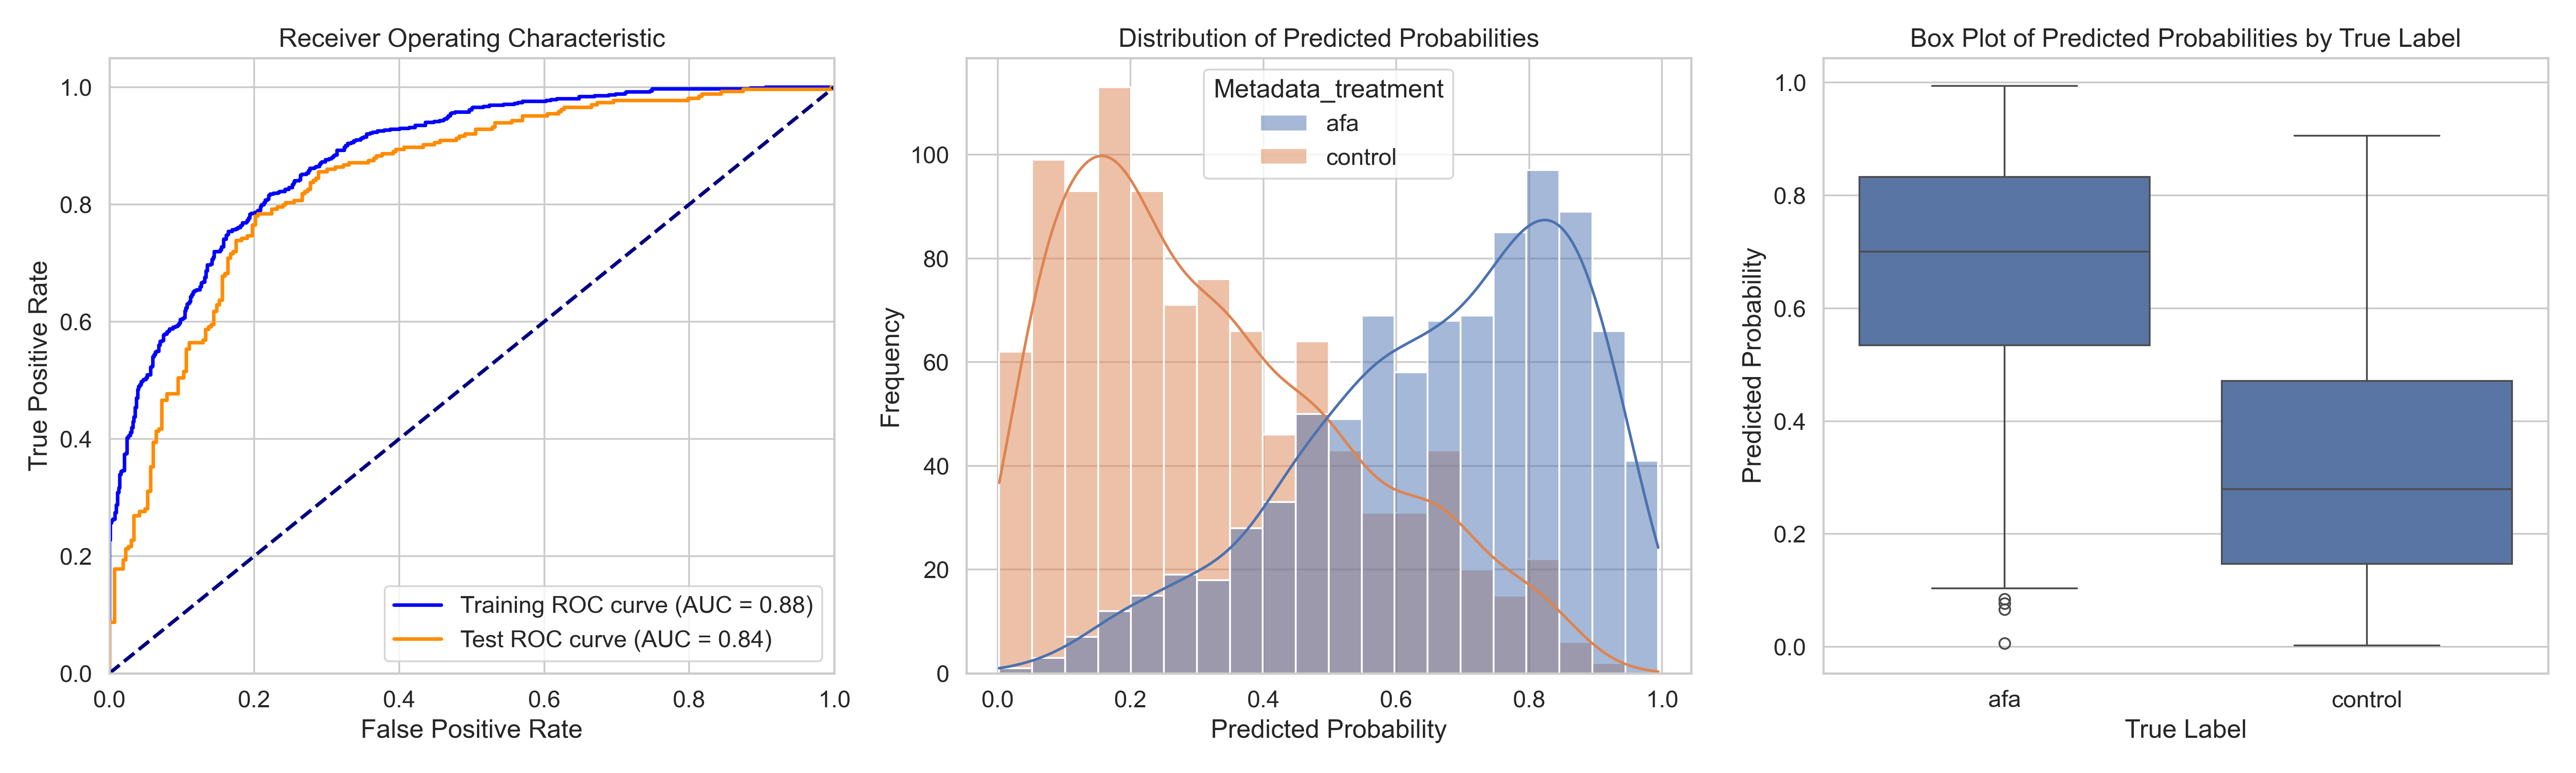

The file beside this chart, header and first rows:
ObjectNumber, Metadata_site, Metadata_concentration, Metadata_hour, Metadata_treatment, Predicted_Probability, Is_Test, S
1, 0, 11.16, 4, afa, 0.9102, False, 0.5889
2, 0, 11.16, 4, afa, 0.6603, True, 0.339
3, 0, 11.16, 4, afa, 0.8825, False, 0.5612
4, 0, 11.16, 4, afa, 0.7854, False, 0.464
5, 0, 11.16, 4, afa, 0.6732, True, 0.3518
6, 0, 11.16, 4, afa, 0.8035, False, 0.4821
7, 0, 11.16, 4, afa, 0.8179, False, 0.4965
8, 0, 11.16, 4, afa, 0.8168, False, 0.4955
9, 0, 11.16, 4, afa, 0.917, False, 0.5956
10, 0, 11.16, 4, afa, 0.7974, False, 0.476
11, 0, 11.16, 4, afa, 0.8906, False, 0.5693
12, 0, 11.16, 4, afa, 0.9314, False, 0.61
13, 0, 11.16, 4, afa, 0.9276, False, 0.6062
14, 0, 11.16, 4, afa, 0.6983, True, 0.3769
15, 0, 11.16, 4, afa, 0.928, True, 0.6066
16, 0, 11.16, 4, afa, 0.8444, False, 0.523
17, 0, 11.16, 4, afa, 0.8915, False, 0.5702
18, 0, 11.16, 4, afa, 0.9292, False, 0.6078
19, 0, 11.16, 4, afa, 0.7921, False, 0.4708
20, 0, 11.16, 4, afa, 0.5531, False, 0.2317
21, 0, 11.16, 4, afa, 0.4844, True, 0.1631
22, 0, 11.16, 4, afa, 0.8213, True, 0.5
23, 0, 11.16, 4, afa, 0.8637, False, 0.5423
24, 0, 11.16, 4, afa, 0.6948, False, 0.3735
25, 0, 11.16, 4, afa, 0.8227, False, 0.5013
26, 0, 11.16, 4, afa, 0.8957, False, 0.5743
27, 0, 11.16, 4, afa, 0.8582, False, 0.5368
28, 0, 11.16, 4, afa, 0.8207, True, 0.4994
29, 0, 11.16, 4, afa, 0.6447, False, 0.3234
30, 0, 11.16, 4, afa, 0.9298, False, 0.6085
1, 1, 11.16, 4, afa, 0.9392, False, 0.6178
2, 1, 11.16, 4, afa, 0.841, False, 0.5196
3, 1, 11.16, 4, afa, 0.8643, True, 0.5429
4, 1, 11.16, 4, afa, 0.8674, False, 0.5461
5, 1, 11.16, 4, afa, 0.9181, True, 0.5967
6, 1, 11.16, 4, afa, 0.8635, True, 0.5421
7, 1, 11.16, 4, afa, 0.9761, False, 0.6547
8, 1, 11.16, 4, afa, 0.8937, False, 0.5724
9, 1, 11.16, 4, afa, 0.9165, False, 0.5951
10, 1, 11.16, 4, afa, 0.7488, False, 0.4274
11, 1, 11.16, 4, afa, 0.8921, True, 0.5708
12, 1, 11.16, 4, afa, 0.4847, False, 0.1634
13, 1, 11.16, 4, afa, 0.7502, False, 0.4288
14, 1, 11.16, 4, afa, 0.8847, False, 0.5633
15, 1, 11.16, 4, afa, 0.89, False, 0.5686
16, 1, 11.16, 4, afa, 0.6552, False, 0.3338
17, 1, 11.16, 4, afa, 0.7746, False, 0.4532
18, 1, 11.16, 4, afa, 0.8986, True, 0.5772
19, 1, 11.16, 4, afa, 0.7341, False, 0.4128
20, 1, 11.16, 4, afa, 0.8121, False, 0.4907
21, 1, 11.16, 4, afa, 0.7454, False, 0.4241
22, 1, 11.16, 4, afa, 0.5971, False, 0.2758
23, 1, 11.16, 4, afa, 0.9323, True, 0.6109
24, 1, 11.16, 4, afa, 0.9524, False, 0.6311
25, 1, 11.16, 4, afa, 0.8314, False, 0.51
26, 1, 11.16, 4, afa, 0.8184, False, 0.497
27, 1, 11.16, 4, afa, 0.9199, False, 0.5985
28, 1, 11.16, 4, afa, 0.9931, False, 0.6717
29, 1, 11.16, 4, afa, 0.8679, True, 0.5466
30, 1, 11.16, 4, afa, 0.3943, False, 0.07297
... 1,813 more rows
